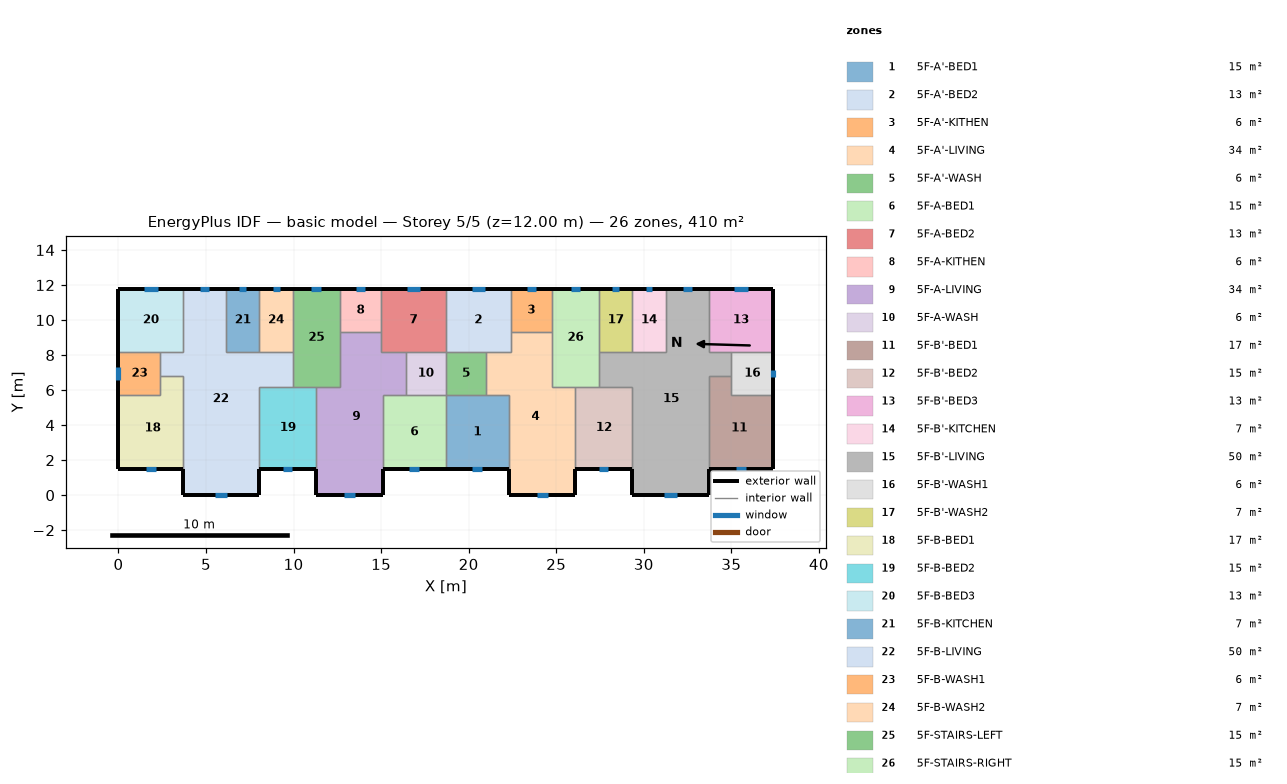
=== STOREY PLAN SPEC (per zone: floor XY polygon, exterior-wall plan segments, windows/doors) ===
zone 1: 5F-A'-BED1  (15.1 m²)
  floor: (18.70, 5.70) (22.30, 5.70) (22.30, 1.50) (18.70, 1.50)
  exterior wall: (18.70, 1.50) – (22.30, 1.50)  [3.6 m]
    window: (20.21, 1.50) – (20.79, 1.50)  [0.9 m²]
  interior walls: 4
zone 2: 5F-A'-BED2  (13.3 m²)
  floor: (18.70, 11.80) (22.40, 11.80) (22.40, 8.20) (18.70, 8.20)
  exterior wall: (22.40, 11.80) – (18.70, 11.80)  [3.7 m]
    window: (20.94, 11.80) – (20.16, 11.80)  [1.2 m²]
  interior walls: 5
zone 3: 5F-A'-KITHEN  (5.9 m²)
  floor: (24.75, 11.80) (24.75, 9.31) (22.40, 9.31) (22.40, 11.80)
  exterior wall: (24.75, 11.80) – (22.40, 11.80)  [2.3 m]
    window: (23.82, 11.80) – (23.33, 11.80)  [0.7 m²]
  interior walls: 3
zone 4: 5F-A'-LIVING  (34.3 m²)
  floor: (22.40, 9.31) (24.75, 9.31) (24.75, 6.20) (26.10, 6.20) (26.10, 0.00) (22.30, 0.00) (22.30, 5.70) (21.00, 5.70) (21.00, 8.20) (22.40, 8.20)
  exterior wall: (22.30, 1.50) – (22.30, 0.00)  [1.5 m]
  exterior wall: (26.10, 0.00) – (26.10, 1.50)  [1.5 m]
  exterior wall: (22.30, 0.00) – (26.10, 0.00)  [3.8 m]
    window: (23.90, 0.00) – (24.50, 0.00)  [0.9 m²]
  interior walls: 9
zone 5: 5F-A'-WASH  (5.7 m²)
  floor: (21.00, 8.20) (21.00, 5.70) (18.70, 5.70) (18.70, 8.20)
  interior walls: 4
zone 6: 5F-A-BED1  (15.1 m²)
  floor: (15.10, 5.70) (18.70, 5.70) (18.70, 1.50) (15.10, 1.50)
  exterior wall: (15.10, 1.50) – (18.70, 1.50)  [3.6 m]
    window: (16.61, 1.50) – (17.19, 1.50)  [0.9 m²]
  interior walls: 4
zone 7: 5F-A-BED2  (13.3 m²)
  floor: (18.70, 11.80) (18.70, 8.20) (15.00, 8.20) (15.00, 11.80)
  exterior wall: (18.70, 11.80) – (15.00, 11.80)  [3.7 m]
    window: (17.24, 11.80) – (16.46, 11.80)  [1.2 m²]
  interior walls: 5
zone 8: 5F-A-KITHEN  (5.9 m²)
  floor: (15.00, 11.80) (15.00, 9.31) (12.65, 9.31) (12.65, 11.80)
  exterior wall: (15.00, 11.80) – (12.65, 11.80)  [2.3 m]
    window: (14.07, 11.80) – (13.58, 11.80)  [0.7 m²]
  interior walls: 3
zone 9: 5F-A-LIVING  (34.3 m²)
  floor: (12.65, 9.31) (15.00, 9.31) (15.00, 8.20) (16.40, 8.20) (16.40, 5.70) (15.10, 5.70) (15.10, 0.00) (11.30, 0.00) (11.30, 6.20) (12.65, 6.20)
  exterior wall: (11.30, 1.50) – (11.30, 0.00)  [1.5 m]
  exterior wall: (15.10, 0.00) – (15.10, 1.50)  [1.5 m]
  exterior wall: (11.30, 0.00) – (15.10, 0.00)  [3.8 m]
    window: (12.90, 0.00) – (13.50, 0.00)  [0.9 m²]
  interior walls: 9
zone 10: 5F-A-WASH  (5.7 m²)
  floor: (18.70, 8.20) (18.70, 5.70) (16.40, 5.70) (16.40, 8.20)
  interior walls: 4
zone 11: 5F-B'-BED1  (17.0 m²)
  floor: (35.00, 6.80) (35.00, 5.70) (37.40, 5.70) (37.40, 1.50) (33.70, 1.50) (33.70, 6.80)
  exterior wall: (33.70, 1.50) – (37.40, 1.50)  [3.7 m]
    window: (35.26, 1.50) – (35.84, 1.50)  [0.9 m²]
  exterior wall: (37.40, 1.50) – (37.40, 5.70)  [4.2 m]
  interior walls: 4
zone 12: 5F-B'-BED2  (15.3 m²)
  floor: (26.10, 6.20) (29.35, 6.20) (29.35, 1.50) (26.10, 1.50)
  exterior wall: (26.10, 1.50) – (29.35, 1.50)  [3.3 m]
    window: (27.47, 1.50) – (27.98, 1.50)  [0.8 m²]
  interior walls: 4
zone 13: 5F-B'-BED3  (13.3 m²)
  floor: (37.40, 11.80) (37.40, 8.20) (33.70, 8.20) (33.70, 11.80)
  exterior wall: (37.40, 8.20) – (37.40, 11.80)  [3.6 m]
  exterior wall: (37.40, 11.80) – (33.70, 11.80)  [3.7 m]
    window: (35.94, 11.80) – (35.16, 11.80)  [1.2 m²]
  interior walls: 3
zone 14: 5F-B'-KITCHEN  (6.8 m²)
  floor: (29.35, 11.80) (31.25, 11.80) (31.25, 8.20) (29.35, 8.20)
  exterior wall: (31.25, 11.80) – (29.35, 11.80)  [1.9 m]
    window: (30.50, 11.80) – (30.10, 11.80)  [0.6 m²]
  interior walls: 3
zone 15: 5F-B'-LIVING  (50.1 m²)
  floor: (31.25, 11.80) (33.70, 11.80) (33.70, 8.20) (35.00, 8.20) (35.00, 6.80) (33.70, 6.80) (33.70, 0.00) (29.35, 0.00) (29.35, 6.20) (27.45, 6.20) (27.45, 8.20) (31.25, 8.20)
  exterior wall: (29.35, 1.50) – (29.35, 0.00)  [1.5 m]
  exterior wall: (33.70, 11.80) – (31.25, 11.80)  [2.5 m]
    window: (32.73, 11.80) – (32.22, 11.80)  [0.8 m²]
  exterior wall: (33.70, 0.00) – (33.70, 1.50)  [1.5 m]
  exterior wall: (29.35, 0.00) – (33.70, 0.00)  [4.4 m]
    window: (31.18, 0.00) – (31.87, 0.00)  [1.0 m²]
  interior walls: 11
zone 16: 5F-B'-WASH1  (6.0 m²)
  floor: (37.40, 8.20) (37.40, 5.70) (35.00, 5.70) (35.00, 8.20)
  exterior wall: (37.40, 5.70) – (37.40, 8.20)  [2.5 m]
    window: (37.40, 6.75) – (37.40, 7.15)  [0.6 m²]
  interior walls: 4
zone 17: 5F-B'-WASH2  (6.8 m²)
  floor: (27.45, 11.80) (29.35, 11.80) (29.35, 8.20) (27.45, 8.20)
  exterior wall: (29.35, 11.80) – (27.45, 11.80)  [1.9 m]
    window: (28.60, 11.80) – (28.20, 11.80)  [0.6 m²]
  interior walls: 3
zone 18: 5F-B-BED1  (17.0 m²)
  floor: (2.40, 6.80) (3.70, 6.80) (3.70, 1.50) (0.00, 1.50) (0.00, 5.70) (2.40, 5.70)
  exterior wall: (0.00, 1.50) – (3.70, 1.50)  [3.7 m]
    window: (1.56, 1.50) – (2.14, 1.50)  [0.9 m²]
  exterior wall: (0.00, 5.70) – (0.00, 1.50)  [4.2 m]
  interior walls: 4
zone 19: 5F-B-BED2  (15.3 m²)
  floor: (8.05, 6.20) (11.30, 6.20) (11.30, 1.50) (8.05, 1.50)
  exterior wall: (8.05, 1.50) – (11.30, 1.50)  [3.3 m]
    window: (9.42, 1.50) – (9.93, 1.50)  [0.8 m²]
  interior walls: 4
zone 20: 5F-B-BED3  (13.3 m²)
  floor: (0.00, 11.80) (3.70, 11.80) (3.70, 8.20) (0.00, 8.20)
  exterior wall: (3.70, 11.80) – (0.00, 11.80)  [3.7 m]
    window: (2.24, 11.80) – (1.46, 11.80)  [1.2 m²]
  exterior wall: (0.00, 11.80) – (0.00, 8.20)  [3.6 m]
  interior walls: 3
zone 21: 5F-B-KITCHEN  (6.8 m²)
  floor: (8.05, 11.80) (8.05, 8.20) (6.15, 8.20) (6.15, 11.80)
  exterior wall: (8.05, 11.80) – (6.15, 11.80)  [1.9 m]
    window: (7.30, 11.80) – (6.90, 11.80)  [0.6 m²]
  interior walls: 3
zone 22: 5F-B-LIVING  (50.1 m²)
  floor: (3.70, 11.80) (6.15, 11.80) (6.15, 8.20) (9.95, 8.20) (9.95, 6.20) (8.05, 6.20) (8.05, 0.00) (3.70, 0.00) (3.70, 6.80) (2.40, 6.80) (2.40, 8.20) (3.70, 8.20)
  exterior wall: (6.15, 11.80) – (3.70, 11.80)  [2.5 m]
    window: (5.18, 11.80) – (4.67, 11.80)  [0.8 m²]
  exterior wall: (8.05, 0.00) – (8.05, 1.50)  [1.5 m]
  exterior wall: (3.70, 0.00) – (8.05, 0.00)  [4.3 m]
    window: (5.53, 0.00) – (6.22, 0.00)  [1.0 m²]
  exterior wall: (3.70, 1.50) – (3.70, 0.00)  [1.5 m]
  interior walls: 11
zone 23: 5F-B-WASH1  (6.0 m²)
  floor: (2.40, 8.20) (2.40, 5.70) (0.00, 5.70) (0.00, 8.20)
  exterior wall: (0.00, 8.20) – (0.00, 5.70)  [2.5 m]
    window: (0.00, 7.32) – (0.00, 6.58)  [1.1 m²]
  interior walls: 4
zone 24: 5F-B-WASH2  (6.8 m²)
  floor: (9.95, 11.80) (9.95, 8.20) (8.05, 8.20) (8.05, 11.80)
  exterior wall: (9.95, 11.80) – (8.05, 11.80)  [1.9 m]
    window: (9.20, 11.80) – (8.80, 11.80)  [0.6 m²]
  interior walls: 3
zone 25: 5F-STAIRS-LEFT  (15.1 m²)
  floor: (9.95, 11.80) (12.65, 11.80) (12.65, 6.20) (9.95, 6.20)
  exterior wall: (12.65, 11.80) – (9.95, 11.80)  [2.7 m]
    window: (11.58, 11.80) – (11.02, 11.80)  [0.8 m²]
  interior walls: 6
zone 26: 5F-STAIRS-RIGHT  (15.1 m²)
  floor: (27.45, 11.80) (27.45, 6.20) (24.75, 6.20) (24.75, 11.80)
  exterior wall: (27.45, 11.80) – (24.75, 11.80)  [2.7 m]
    window: (26.38, 11.80) – (25.82, 11.80)  [0.8 m²]
  interior walls: 6

=== DERIVED (storey summary) ===
Building: basic model
Storey: 5 of 5  (floor level z = 12.00 m)
Storey gross floor area: 409.7 m²
Zones on this storey: 26
  - 5F-A'-BED1: floor 15.1 m²; exterior wall 3.6 m (10.8 m²); 1 window(s) 0.9 m²; WWR 7.9%
  - 5F-A'-BED2: floor 13.3 m²; exterior wall 3.7 m (11.1 m²); 1 window(s) 1.2 m²; WWR 10.4%
  - 5F-A'-KITHEN: floor 5.9 m²; exterior wall 2.3 m (7.0 m²); 1 window(s) 0.7 m²; WWR 10.4%
  - 5F-A'-LIVING: floor 34.3 m²; exterior wall 6.8 m (20.4 m²); 1 window(s) 0.9 m²; WWR 4.4%
  - 5F-A'-WASH: floor 5.7 m²
  - 5F-A-BED1: floor 15.1 m²; exterior wall 3.6 m (10.8 m²); 1 window(s) 0.9 m²; WWR 7.9%
  - 5F-A-BED2: floor 13.3 m²; exterior wall 3.7 m (11.1 m²); 1 window(s) 1.2 m²; WWR 10.4%
  - 5F-A-KITHEN: floor 5.9 m²; exterior wall 2.3 m (7.0 m²); 1 window(s) 0.7 m²; WWR 10.4%
  - 5F-A-LIVING: floor 34.3 m²; exterior wall 6.8 m (20.4 m²); 1 window(s) 0.9 m²; WWR 4.4%
  - 5F-A-WASH: floor 5.7 m²
  - 5F-B'-BED1: floor 17.0 m²; exterior wall 7.9 m (23.7 m²); 1 window(s) 0.9 m²; WWR 3.7%
  - 5F-B'-BED2: floor 15.3 m²; exterior wall 3.3 m (9.8 m²); 1 window(s) 0.8 m²; WWR 7.9%
  - 5F-B'-BED3: floor 13.3 m²; exterior wall 7.3 m (21.9 m²); 1 window(s) 1.2 m²; WWR 5.3%
  - 5F-B'-KITCHEN: floor 6.8 m²; exterior wall 1.9 m (5.7 m²); 1 window(s) 0.6 m²; WWR 10.4%
  - 5F-B'-LIVING: floor 50.1 m²; exterior wall 9.8 m (29.4 m²); 2 window(s) 1.8 m²; WWR 6.1%
  - 5F-B'-WASH1: floor 6.0 m²; exterior wall 2.5 m (7.5 m²); 1 window(s) 0.6 m²; WWR 8.1%
  - 5F-B'-WASH2: floor 6.8 m²; exterior wall 1.9 m (5.7 m²); 1 window(s) 0.6 m²; WWR 10.4%
  - 5F-B-BED1: floor 17.0 m²; exterior wall 7.9 m (23.7 m²); 1 window(s) 0.9 m²; WWR 3.7%
  - 5F-B-BED2: floor 15.3 m²; exterior wall 3.3 m (9.8 m²); 1 window(s) 0.8 m²; WWR 7.9%
  - 5F-B-BED3: floor 13.3 m²; exterior wall 7.3 m (21.9 m²); 1 window(s) 1.2 m²; WWR 5.3%
  - 5F-B-KITCHEN: floor 6.8 m²; exterior wall 1.9 m (5.7 m²); 1 window(s) 0.6 m²; WWR 10.4%
  - 5F-B-LIVING: floor 50.1 m²; exterior wall 9.8 m (29.4 m²); 2 window(s) 1.8 m²; WWR 6.1%
  - 5F-B-WASH1: floor 6.0 m²; exterior wall 2.5 m (7.5 m²); 1 window(s) 1.1 m²; WWR 15.0%
  - 5F-B-WASH2: floor 6.8 m²; exterior wall 1.9 m (5.7 m²); 1 window(s) 0.6 m²; WWR 10.4%
  - 5F-STAIRS-LEFT: floor 15.1 m²; exterior wall 2.7 m (8.1 m²); 1 window(s) 0.8 m²; WWR 10.4%
  - 5F-STAIRS-RIGHT: floor 15.1 m²; exterior wall 2.7 m (8.1 m²); 1 window(s) 0.8 m²; WWR 10.4%
Zone adjacency (shared interzone walls):
  - 5F-A'-BED1 ↔ 5F-A'-LIVING
  - 5F-A'-BED1 ↔ 5F-A'-WASH
  - 5F-A'-BED1 ↔ 5F-A-BED1
  - 5F-A'-BED2 ↔ 5F-A'-KITHEN
  - 5F-A'-BED2 ↔ 5F-A'-LIVING
  - 5F-A'-BED2 ↔ 5F-A'-WASH
  - 5F-A'-BED2 ↔ 5F-A-BED2
  - 5F-A'-KITHEN ↔ 5F-A'-LIVING
  - 5F-A'-KITHEN ↔ 5F-STAIRS-RIGHT
  - 5F-A'-LIVING ↔ 5F-A'-WASH
  - 5F-A'-LIVING ↔ 5F-B'-BED2
  - 5F-A'-LIVING ↔ 5F-STAIRS-RIGHT
  - 5F-A'-WASH ↔ 5F-A-WASH
  - 5F-A-BED1 ↔ 5F-A-LIVING
  - 5F-A-BED1 ↔ 5F-A-WASH
  - 5F-A-BED2 ↔ 5F-A-KITHEN
  - 5F-A-BED2 ↔ 5F-A-LIVING
  - 5F-A-BED2 ↔ 5F-A-WASH
  - 5F-A-KITHEN ↔ 5F-A-LIVING
  - 5F-A-KITHEN ↔ 5F-STAIRS-LEFT
  - 5F-A-LIVING ↔ 5F-A-WASH
  - 5F-A-LIVING ↔ 5F-B-BED2
  - 5F-A-LIVING ↔ 5F-STAIRS-LEFT
  - 5F-B'-BED1 ↔ 5F-B'-LIVING
  - 5F-B'-BED1 ↔ 5F-B'-WASH1
  - 5F-B'-BED2 ↔ 5F-B'-LIVING
  - 5F-B'-BED2 ↔ 5F-STAIRS-RIGHT
  - 5F-B'-BED3 ↔ 5F-B'-LIVING
  - 5F-B'-BED3 ↔ 5F-B'-WASH1
  - 5F-B'-KITCHEN ↔ 5F-B'-LIVING
  - 5F-B'-KITCHEN ↔ 5F-B'-WASH2
  - 5F-B'-LIVING ↔ 5F-B'-WASH1
  - 5F-B'-LIVING ↔ 5F-B'-WASH2
  - 5F-B'-LIVING ↔ 5F-STAIRS-RIGHT
  - 5F-B'-WASH2 ↔ 5F-STAIRS-RIGHT
  - 5F-B-BED1 ↔ 5F-B-LIVING
  - 5F-B-BED1 ↔ 5F-B-WASH1
  - 5F-B-BED2 ↔ 5F-B-LIVING
  - 5F-B-BED2 ↔ 5F-STAIRS-LEFT
  - 5F-B-BED3 ↔ 5F-B-LIVING
  - 5F-B-BED3 ↔ 5F-B-WASH1
  - 5F-B-KITCHEN ↔ 5F-B-LIVING
  - 5F-B-KITCHEN ↔ 5F-B-WASH2
  - 5F-B-LIVING ↔ 5F-B-WASH1
  - 5F-B-LIVING ↔ 5F-B-WASH2
  - 5F-B-LIVING ↔ 5F-STAIRS-LEFT
  - 5F-B-WASH2 ↔ 5F-STAIRS-LEFT